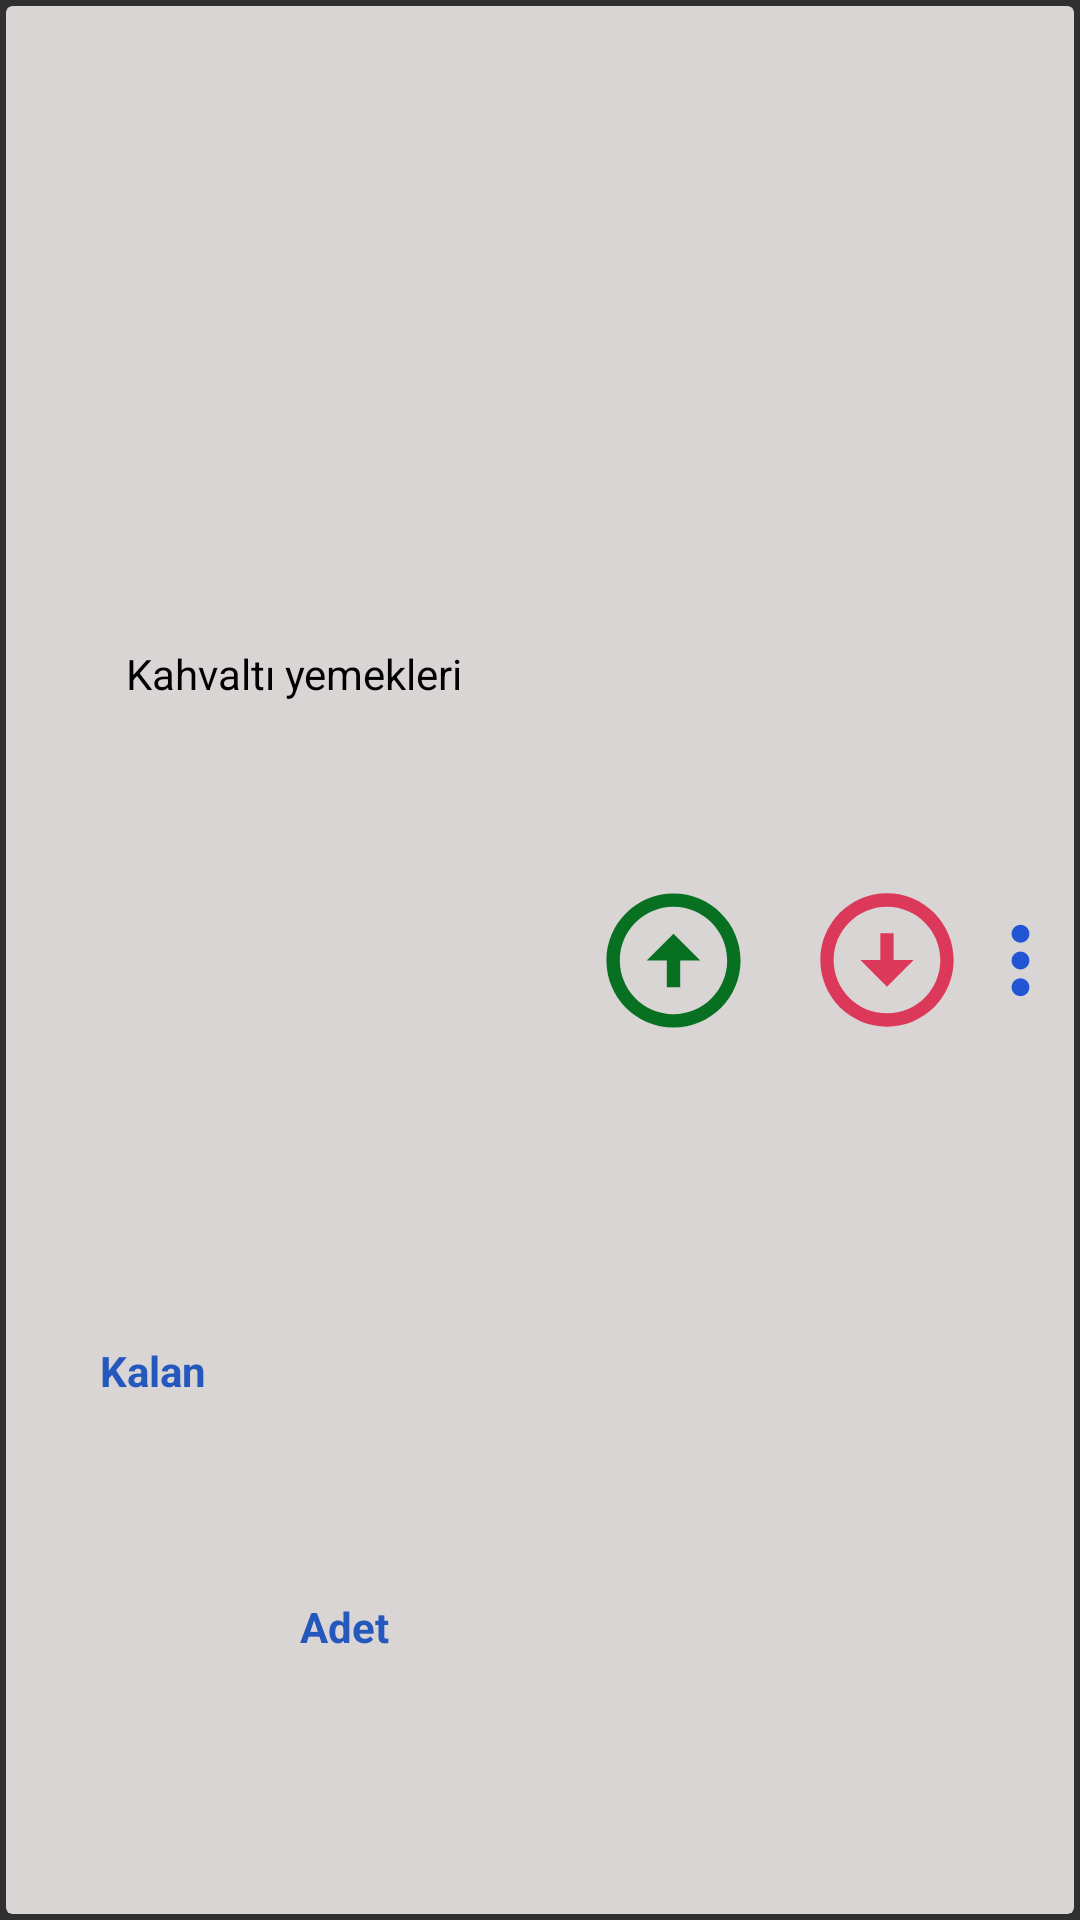

Reconstruct the res/layout file that produces this screen, plus the resources it refers to.
<!-- AndroidManifest.xml: application theme Theme.StokTakip -->
<!-- res/layout/kahvalti_siralamasi.xml -->
<?xml version="1.0" encoding="utf-8"?>
<androidx.constraintlayout.widget.ConstraintLayout

    xmlns:android="http://schemas.android.com/apk/res/android"
    xmlns:app="http://schemas.android.com/apk/res-auto"
    xmlns:tools="http://schemas.android.com/tools"
    android:orientation="vertical"
    android:layout_width="match_parent"
    android:layout_height="wrap_content"
    android:padding="2dp">


    <androidx.cardview.widget.CardView
        android:id="@+id/kahvaltiSatirCardView"
        android:layout_width="match_parent"
        android:layout_height="match_parent"
        app:cardBackgroundColor="#DAD5D5"
        app:layout_constraintBottom_toBottomOf="parent"
        app:layout_constraintEnd_toEndOf="parent"
        app:layout_constraintStart_toStartOf="parent"
        app:layout_constraintTop_toTopOf="parent">

        <androidx.constraintlayout.widget.ConstraintLayout
            android:layout_width="match_parent"
            android:layout_height="match_parent">

            <ImageView
                android:id="@+id/imageViewUcNokta"
                android:layout_width="0dp"
                android:layout_height="0dp"
                android:src="@drawable/ic_baseline_more_vert_24"
                app:layout_constraintBottom_toBottomOf="parent"
                app:layout_constraintEnd_toEndOf="parent"
                app:layout_constraintStart_toStartOf="@+id/dikey5"
                app:layout_constraintTop_toTopOf="parent" />

            <TextView
                android:id="@+id/atistirmalikGelenAdi"
                android:layout_width="0dp"
                android:layout_height="0dp"
                android:gravity="center"
                android:text="Kahvaltı yemekleri "
                android:textColor="@color/black"
                android:textStyle="normal"
                app:layout_constraintBottom_toBottomOf="@id/yatay1"
                app:layout_constraintEnd_toStartOf="@+id/dikey1"
                app:layout_constraintStart_toStartOf="parent"
                app:layout_constraintTop_toTopOf="parent" />

            <TextView
                android:id="@+id/atistirmalikKalan"
                android:layout_width="0dp"
                android:layout_height="0dp"
                android:gravity="top|center"
                android:text="Kalan"
                android:textColor="#2558BD"
                android:textStyle="bold"
                app:layout_constraintBottom_toBottomOf="parent"
                app:layout_constraintEnd_toStartOf="@+id/atistirmalikGelenUcret"
                app:layout_constraintStart_toStartOf="parent"
                app:layout_constraintTop_toTopOf="@id/yatay1" />

            <TextView
                android:id="@+id/atistirmalikGelenUcret"
                android:layout_width="0dp"
                android:layout_height="wrap_content"
                android:layout_marginBottom="1dp"
                android:gravity="top|left"
                android:text="Adet"
                android:textColor="#2558BD"
                android:textStyle="bold"
                app:layout_constraintBottom_toBottomOf="parent"
                app:layout_constraintEnd_toEndOf="@id/dikey1"
                app:layout_constraintStart_toEndOf="@+id/atistirmalikKalan"
                app:layout_constraintTop_toTopOf="@id/yatay1" />


            <androidx.constraintlayout.widget.Guideline
                android:id="@+id/dikey1"
                android:layout_width="match_parent"
                android:layout_height="match_parent"
                android:orientation="vertical"
                app:layout_constraintGuide_percent="0.55" />

            <androidx.constraintlayout.widget.Guideline
                android:id="@+id/dikey2"
                android:layout_width="match_parent"
                android:layout_height="match_parent"
                android:orientation="vertical"
                app:layout_constraintGuide_percent="0.70" />


            <androidx.constraintlayout.widget.Guideline
                android:id="@+id/dikey4"
                android:layout_width="match_parent"
                android:layout_height="match_parent"
                android:orientation="vertical"
                app:layout_constraintGuide_percent="0.75" />

            <androidx.constraintlayout.widget.Guideline
                android:id="@+id/dikey5"
                android:layout_width="match_parent"
                android:layout_height="match_parent"
                android:orientation="vertical"
                app:layout_constraintGuide_percent="0.90" />


            <androidx.constraintlayout.widget.Guideline
                android:id="@+id/yatay1"
                android:layout_width="match_parent"
                android:layout_height="match_parent"
                android:orientation="horizontal"
                app:layout_constraintGuide_percent="0.70" />

            <ImageView
                android:id="@+id/imageViewArttir"
                android:layout_width="0dp"
                android:layout_height="0dp"
                android:src="@drawable/ic_baseline_arrow_circle_up_24"
                app:layout_constraintBottom_toBottomOf="parent"
                app:layout_constraintEnd_toStartOf="@+id/dikey2"
                app:layout_constraintStart_toEndOf="@+id/atistirmalikGelenAdi"
                app:layout_constraintTop_toTopOf="parent" />

            <ImageView
                android:id="@+id/imageViewAzalt"
                android:layout_width="0dp"
                android:layout_height="0dp"
                android:src="@drawable/ic_baseline_arrow_circle_down_24"
                app:layout_constraintBottom_toBottomOf="parent"
                app:layout_constraintEnd_toEndOf="@id/dikey5"
                app:layout_constraintStart_toStartOf="@+id/dikey4"
                app:layout_constraintTop_toTopOf="parent" />


        </androidx.constraintlayout.widget.ConstraintLayout>
    </androidx.cardview.widget.CardView>
</androidx.constraintlayout.widget.ConstraintLayout>
<!-- resources referenced by this layout -->
<resources>
  <!-- drawable ic_baseline_arrow_circle_down_24 (drawable) -->
  <vector android:height="24dp" android:tint="#DC3859"
      android:viewportHeight="24" android:viewportWidth="24"
      android:width="24dp"
  
  
      xmlns:android="http://schemas.android.com/apk/res/android">
      <path android:fillColor="@android:color/white" android:pathData="M12,4c4.41,0 8,3.59 8,8s-3.59,8 -8,8s-8,-3.59 -8,-8S7.59,4 12,4M12,2C6.48,2 2,6.48 2,12c0,5.52 4.48,10 10,10c5.52,0 10,-4.48 10,-10C22,6.48 17.52,2 12,2L12,2zM13,12l0,-4h-2l0,4H8l4,4l4,-4H13z"/>
  </vector>
  <!-- drawable ic_baseline_arrow_circle_up_24 (drawable) -->
  <vector android:height="24dp" android:tint="#077121"
      android:viewportHeight="24" android:viewportWidth="24"
      android:width="24dp" xmlns:android="http://schemas.android.com/apk/res/android">
      <path android:fillColor="@android:color/white" android:pathData="M12,20c-4.41,0 -8,-3.59 -8,-8s3.59,-8 8,-8s8,3.59 8,8S16.41,20 12,20M12,22c5.52,0 10,-4.48 10,-10c0,-5.52 -4.48,-10 -10,-10C6.48,2 2,6.48 2,12C2,17.52 6.48,22 12,22L12,22zM11,12l0,4h2l0,-4h3l-4,-4l-4,4H11z"/>
  </vector>
  <!-- drawable ic_baseline_more_vert_24 (drawable) -->
  <vector android:height="24dp" android:tint="#2255D3"
      android:viewportHeight="24" android:viewportWidth="24"
      android:width="24dp" xmlns:android="http://schemas.android.com/apk/res/android">
      <path android:fillColor="@android:color/white" android:pathData="M12,8c1.1,0 2,-0.9 2,-2s-0.9,-2 -2,-2 -2,0.9 -2,2 0.9,2 2,2zM12,10c-1.1,0 -2,0.9 -2,2s0.9,2 2,2 2,-0.9 2,-2 -0.9,-2 -2,-2zM12,16c-1.1,0 -2,0.9 -2,2s0.9,2 2,2 2,-0.9 2,-2 -0.9,-2 -2,-2z"/>
  </vector>
  <style name="Theme.StokTakip" parent="Theme.AppCompat.NoActionBar">
  
          
          <item name="colorPrimary">@color/purple_500</item>
          <item name="colorPrimaryVariant">@color/purple_700</item>
          <item name="colorOnPrimary">@color/white</item>
          
          <item name="colorSecondary">@color/teal_200</item>
          <item name="colorSecondaryVariant">@color/teal_700</item>
          <item name="colorOnSecondary">@color/black</item>
          
          <item name="android:statusBarColor" tools:targetApi="l">?attr/colorPrimaryVariant</item>
          
  
      </style>
  <!-- not gathered from this repository: default colours our renderer supplied (Android Studio template values) -->
  <color name="purple_500">#FF6200EE</color>
  <color name="purple_700">#FF3700B3</color>
  <color name="teal_200">#FF03DAC5</color>
  <color name="teal_700">#FF018786</color>
  <color name="black">#FF000000</color>
  <color name="white">#FFFFFFFF</color>
</resources>
